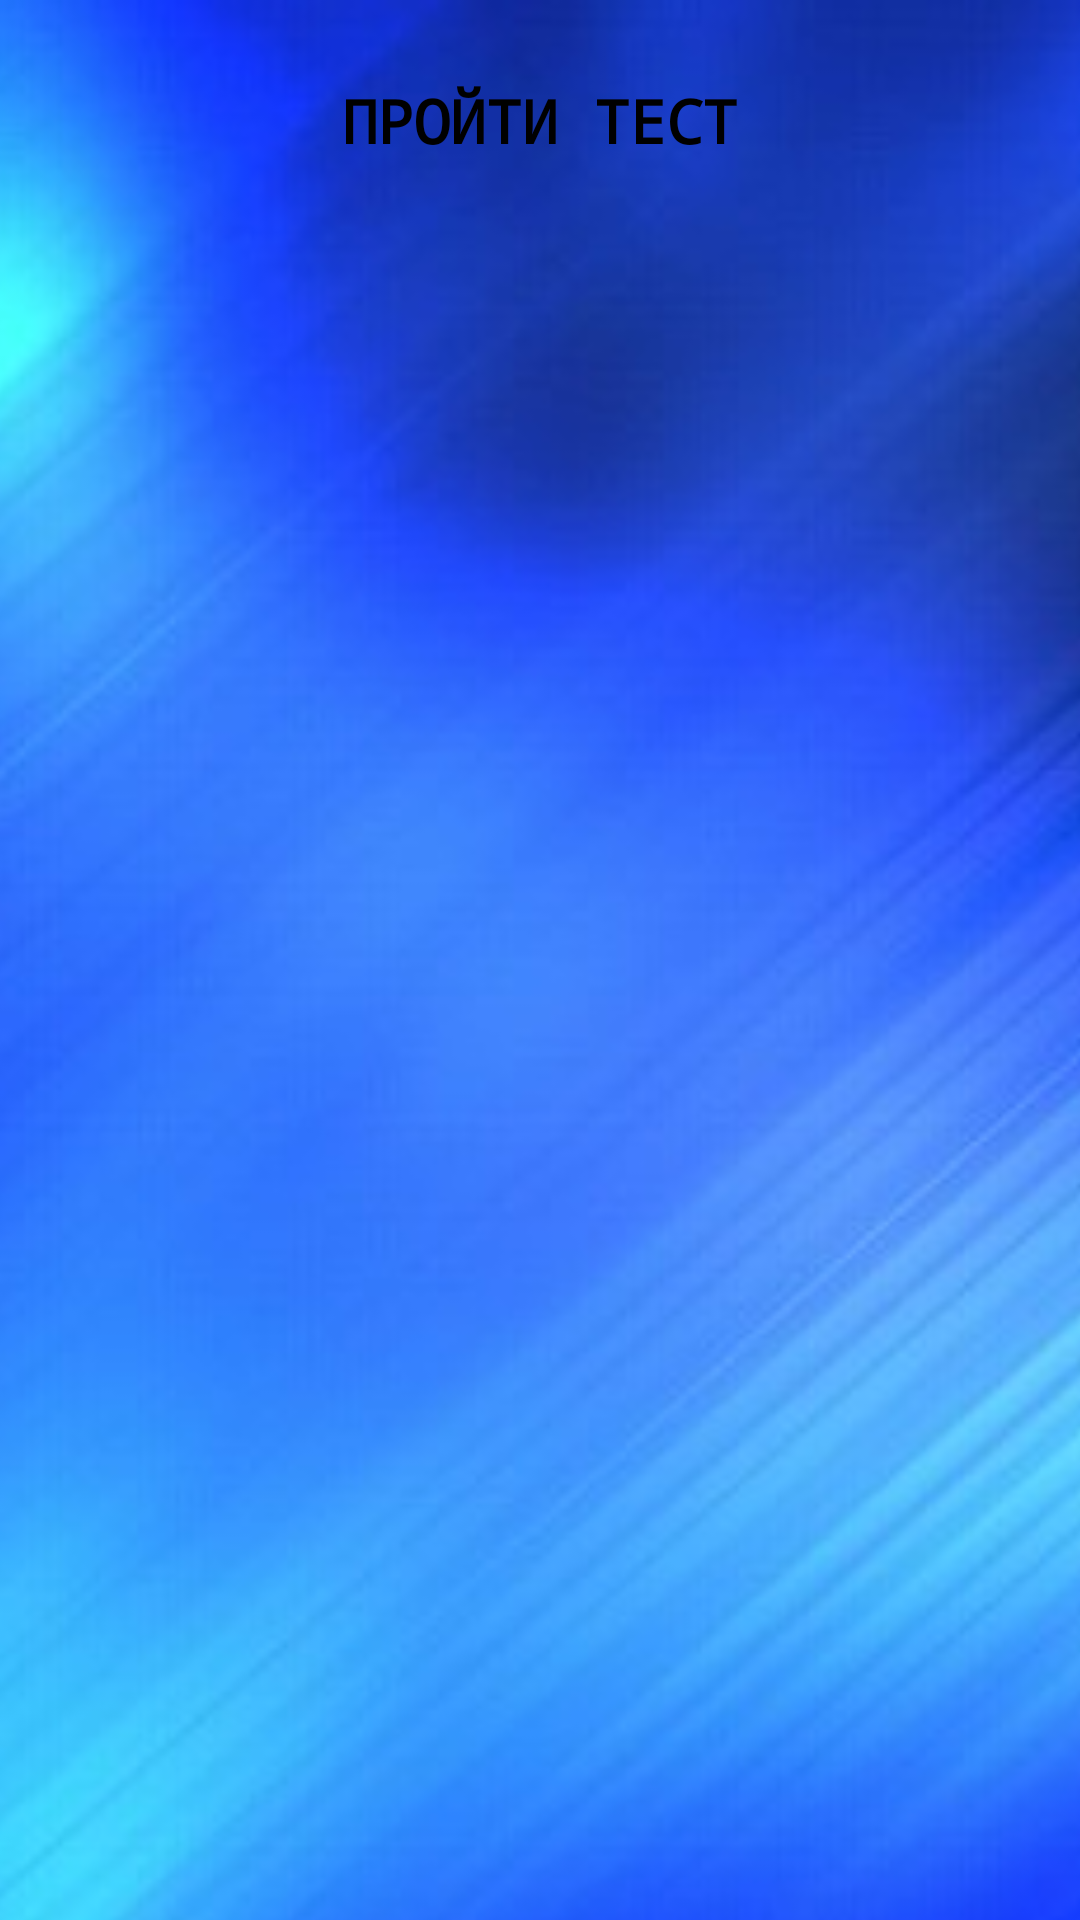

Produce the Android XML layout that renders to this screen, including the resource entries it uses.
<!-- AndroidManifest.xml: application theme AppTheme -->
<!-- res/layout/activity_fourth.xml -->
<?xml version="1.0" encoding="utf-8"?>
<androidx.constraintlayout.widget.ConstraintLayout xmlns:android="http://schemas.android.com/apk/res/android"
    xmlns:app="http://schemas.android.com/apk/res-auto"
    xmlns:tools="http://schemas.android.com/tools"
    android:layout_width="match_parent"
    android:layout_height="match_parent"
    tools:context=".FourthActivity">

    <ImageView
        android:id="@+id/imageView4"
        android:layout_width="503dp"
        android:layout_height="833dp"
        android:contentDescription="@string/picture"
        app:layout_constraintEnd_toEndOf="parent"
        app:layout_constraintStart_toStartOf="parent"
        app:layout_constraintTop_toTopOf="parent"
        app:srcCompat="@drawable/a1" />

    <Button
        android:id="@+id/button"
        android:layout_width="187dp"
        android:layout_height="54dp"
        android:background="?attr/selectableItemBackground"
        android:text="@string/doingtest"
        app:layout_constraintBottom_toBottomOf="parent"
        app:layout_constraintEnd_toEndOf="parent"
        app:layout_constraintStart_toStartOf="parent"
        app:layout_constraintTop_toTopOf="@+id/imageView4"
        app:layout_constraintVertical_bias="0.023" />
</androidx.constraintlayout.widget.ConstraintLayout>
<!-- resources referenced by this layout -->
<resources>
  <!-- drawable a1: jpg bitmap (drawable-v24, 28244 bytes) -->
  <string name="doingtest">Пройти тест</string>
  <string name="picture">image</string>
  <style name="AppTheme" parent="Theme.AppCompat.Light.DarkActionBar">
          
          <item name="colorPrimary">@color/colorPrimary</item>
          <item name="colorPrimaryDark">@color/colorPrimaryDark</item>
          <item name="colorAccent">@color/colorAccent</item>
          <item name="android:textSize">20dp</item>
          <item name="android:textColor">#000</item>
          <item name="android:textStyle">bold</item>
          <item name="android:typeface">monospace</item>
      </style>
  <!-- not gathered from this repository: default colours our renderer supplied (Android Studio template values) -->
  <color name="colorPrimary">#FF6200EE</color>
  <color name="colorPrimaryDark">#FF3700B3</color>
  <color name="colorAccent">#FF03DAC5</color>
</resources>
